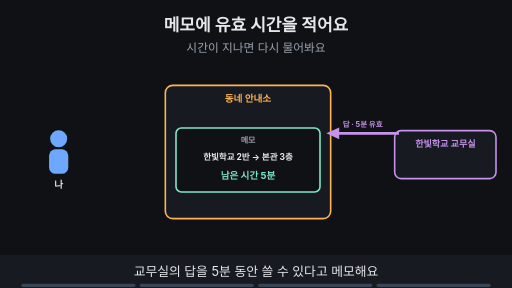
t = 0.00 s
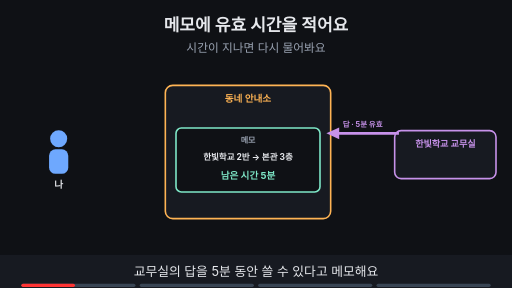
t = 1.76 s
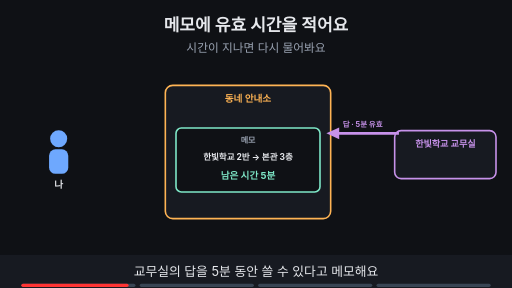
t = 3.53 s
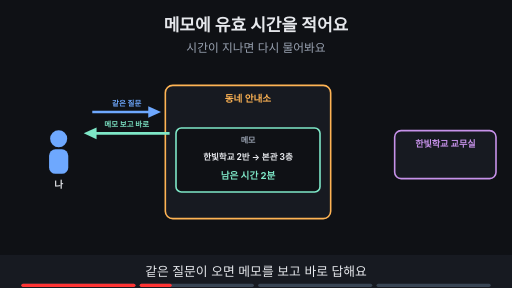
t = 4.80 s
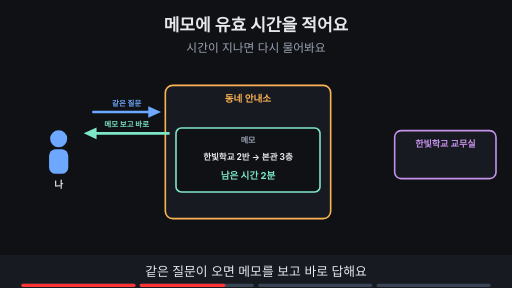
t = 6.56 s
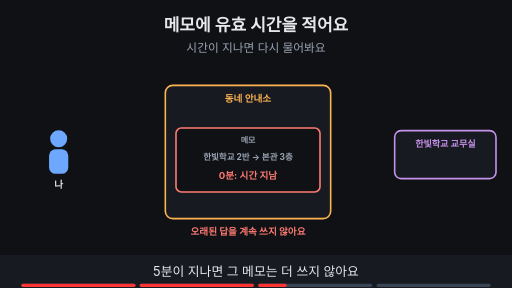
t = 8.44 s

The animated SVG that drew these frames (rendered in a browser with its animation timeline set to each time). Animation: 16 SMIL elements (animate=16); frames cover the first 8.44 s, repeats indefinitely.

<svg xmlns="http://www.w3.org/2000/svg" viewBox="0 0 960 540" width="960" height="540" font-family="-apple-system,'Apple SD Gothic Neo','Segoe UI',sans-serif">
<title>메모에 유효 시간을 적어요</title>
<rect width="960" height="540" fill="#0f1115"/>
<text x="480" y="58" text-anchor="middle" font-size="32" font-weight="700" fill="#e6e8ec">메모에 유효 시간을 적어요</text>
<text x="480" y="98" text-anchor="middle" font-size="22" fill="#9aa3b2">시간이 지나면 다시 물어봐요</text>
<circle cx="110" cy="260" r="16" fill="#6ea8fe"/><rect x="92" y="280" width="36" height="46" rx="12" fill="#6ea8fe"/><text x="110" y="352" text-anchor="middle" font-size="18" font-weight="700" fill="#e6e8ec">나</text><rect x="310" y="160" width="310" height="250" rx="14" fill="#171a21" stroke="#ffb454" stroke-width="3"/><text x="465" y="192" text-anchor="middle" font-size="18" font-weight="700" fill="#ffb454">동네 안내소</text><rect x="740" y="245" width="190" height="90" rx="12" fill="#171a21" stroke="#c792ea" stroke-width="3"/><text x="835.0" y="275" text-anchor="middle" font-size="17" font-weight="700" fill="#c792ea">한빛학교 교무실</text><g opacity="1"><animate attributeName="opacity" values="1;1;0;0" keyTimes="0;0.235;0.250;1" dur="15s" repeatCount="indefinite"/><rect x="330" y="240" width="270" height="120" rx="10" fill="#0f1115" stroke="#7ee7c7" stroke-width="3"/><text x="465" y="268" text-anchor="middle" font-size="15" font-weight="700" fill="#9aa3b2">메모</text><text x="465" y="300" text-anchor="middle" font-size="16" font-weight="700" fill="#e6e8ec">한빛학교 2반 → 본관 3층</text><text x="465" y="336" text-anchor="middle" font-size="18" font-weight="700" fill="#7ee7c7">남은 시간 5분</text></g><g opacity="0"><animate attributeName="opacity" values="0;0;1;1;0;0" keyTimes="0;0.250;0.265;0.485;0.500;1" dur="15s" repeatCount="indefinite"/><rect x="330" y="240" width="270" height="120" rx="10" fill="#0f1115" stroke="#7ee7c7" stroke-width="3"/><text x="465" y="268" text-anchor="middle" font-size="15" font-weight="700" fill="#9aa3b2">메모</text><text x="465" y="300" text-anchor="middle" font-size="16" font-weight="700" fill="#e6e8ec">한빛학교 2반 → 본관 3층</text><text x="465" y="336" text-anchor="middle" font-size="18" font-weight="700" fill="#7ee7c7">남은 시간 2분</text></g><g opacity="0"><animate attributeName="opacity" values="0;0;1;1;0;0" keyTimes="0;0.500;0.515;0.735;0.750;1" dur="15s" repeatCount="indefinite"/><rect x="330" y="240" width="270" height="120" rx="10" fill="#0f1115" stroke="#ff7b72" stroke-width="3"/><text x="465" y="268" text-anchor="middle" font-size="15" font-weight="700" fill="#9aa3b2">메모</text><text x="465" y="300" text-anchor="middle" font-size="16" font-weight="700" fill="#9aa3b2">한빛학교 2반 → 본관 3층</text><text x="465" y="336" text-anchor="middle" font-size="18" font-weight="700" fill="#ff7b72">0분: 시간 지남</text></g><g opacity="0"><animate attributeName="opacity" values="0;0;1;1" keyTimes="0;0.750;0.765;1" dur="15s" repeatCount="indefinite"/><rect x="330" y="240" width="270" height="120" rx="10" fill="#0f1115" stroke="#7ee7c7" stroke-width="3"/><text x="465" y="268" text-anchor="middle" font-size="15" font-weight="700" fill="#9aa3b2">메모</text><text x="465" y="300" text-anchor="middle" font-size="16" font-weight="700" fill="#e6e8ec">한빛학교 2반 → 본관 3층</text><text x="465" y="336" text-anchor="middle" font-size="18" font-weight="700" fill="#7ee7c7">새로 적음: 5분</text></g><g opacity="1"><animate attributeName="opacity" values="1;1;0;0" keyTimes="0;0.235;0.250;1" dur="15s" repeatCount="indefinite"/><line x1="748" y1="250" x2="628" y2="250" stroke="#c792ea" stroke-width="5"/><polygon points="612,250 636,239 636,261" fill="#c792ea"/><text x="680.0" y="238" text-anchor="middle" font-size="14" font-weight="700" fill="#c792ea">답 · 5분 유효</text></g><g opacity="0"><animate attributeName="opacity" values="0;0;1;1;0;0" keyTimes="0;0.250;0.265;0.485;0.500;1" dur="15s" repeatCount="indefinite"/><line x1="173" y1="210" x2="286" y2="210" stroke="#6ea8fe" stroke-width="5"/><polygon points="302,210 278,199 278,221" fill="#6ea8fe"/><text x="237.5" y="198" text-anchor="middle" font-size="14" font-weight="700" fill="#6ea8fe">같은 질문</text><line x1="318" y1="250" x2="173" y2="250" stroke="#7ee7c7" stroke-width="5"/><polygon points="157,250 181,239 181,261" fill="#7ee7c7"/><text x="237.5" y="238" text-anchor="middle" font-size="14" font-weight="700" fill="#7ee7c7">메모 보고 바로</text></g><g opacity="0"><animate attributeName="opacity" values="0;0;1;1;0;0" keyTimes="0;0.500;0.515;0.735;0.750;1" dur="15s" repeatCount="indefinite"/><text x="465" y="440" text-anchor="middle" font-size="18" font-weight="700" fill="#ff7b72">오래된 답을 계속 쓰지 않아요</text></g><g opacity="0"><animate attributeName="opacity" values="0;0;1;1" keyTimes="0;0.750;0.765;1" dur="15s" repeatCount="indefinite"/><line x1="628" y1="210" x2="716" y2="210" stroke="#ffb454" stroke-width="5"/><polygon points="732,210 708,199 708,221" fill="#ffb454"/><text x="680.0" y="198" text-anchor="middle" font-size="14" font-weight="700" fill="#ffb454">다시 물어요</text><line x1="748" y1="250" x2="628" y2="250" stroke="#c792ea" stroke-width="5"/><polygon points="612,250 636,239 636,261" fill="#c792ea"/><text x="680.0" y="238" text-anchor="middle" font-size="14" font-weight="700" fill="#c792ea">새 답</text></g>
<rect x="0" y="478" width="960" height="62" fill="#171a21"/>
<g opacity="1"><animate attributeName="opacity" values="1;1;0;0" keyTimes="0;0.235;0.250;1" dur="15s" repeatCount="indefinite"/><text x="480" y="518" text-anchor="middle" font-size="24" fill="#e6e8ec">교무실의 답을 5분 동안 쓸 수 있다고 메모해요</text></g>
<g opacity="0"><animate attributeName="opacity" values="0;0;1;1;0;0" keyTimes="0;0.250;0.265;0.485;0.500;1" dur="15s" repeatCount="indefinite"/><text x="480" y="518" text-anchor="middle" font-size="24" fill="#e6e8ec">같은 질문이 오면 메모를 보고 바로 답해요</text></g>
<g opacity="0"><animate attributeName="opacity" values="0;0;1;1;0;0" keyTimes="0;0.500;0.515;0.735;0.750;1" dur="15s" repeatCount="indefinite"/><text x="480" y="518" text-anchor="middle" font-size="24" fill="#e6e8ec">5분이 지나면 그 메모는 더 쓰지 않아요</text></g>
<g opacity="0"><animate attributeName="opacity" values="0;0;1;1" keyTimes="0;0.750;0.765;1" dur="15s" repeatCount="indefinite"/><text x="480" y="518" text-anchor="middle" font-size="24" fill="#e6e8ec">다시 물어서 새 답을 받고 시간을 새로 세요</text></g>

<g aria-label="재생 진행 막대" data-stage-count="4"><g class="progress-segment" data-stage="1"><rect x="40" y="532" width="214" height="6" rx="3" fill="#394554"/><rect x="40" y="532" width="0" height="6" rx="3" fill="#ff3434"><animate attributeName="width" values="0;214;214" keyTimes="0;0.250000;1" dur="15s" repeatCount="indefinite"/></rect></g><g class="progress-segment" data-stage="2"><rect x="262" y="532" width="214" height="6" rx="3" fill="#394554"/><rect x="262" y="532" width="0" height="6" rx="3" fill="#ff3434"><animate attributeName="width" values="0;0;214;214" keyTimes="0;0.250000;0.500000;1" dur="15s" repeatCount="indefinite"/></rect></g><g class="progress-segment" data-stage="3"><rect x="484" y="532" width="214" height="6" rx="3" fill="#394554"/><rect x="484" y="532" width="0" height="6" rx="3" fill="#ff3434"><animate attributeName="width" values="0;0;214;214" keyTimes="0;0.500000;0.750000;1" dur="15s" repeatCount="indefinite"/></rect></g><g class="progress-segment" data-stage="4"><rect x="706" y="532" width="214" height="6" rx="3" fill="#394554"/><rect x="706" y="532" width="0" height="6" rx="3" fill="#ff3434"><animate attributeName="width" values="0;0;214" keyTimes="0;0.750000;1" dur="15s" repeatCount="indefinite"/></rect></g></g></svg>
